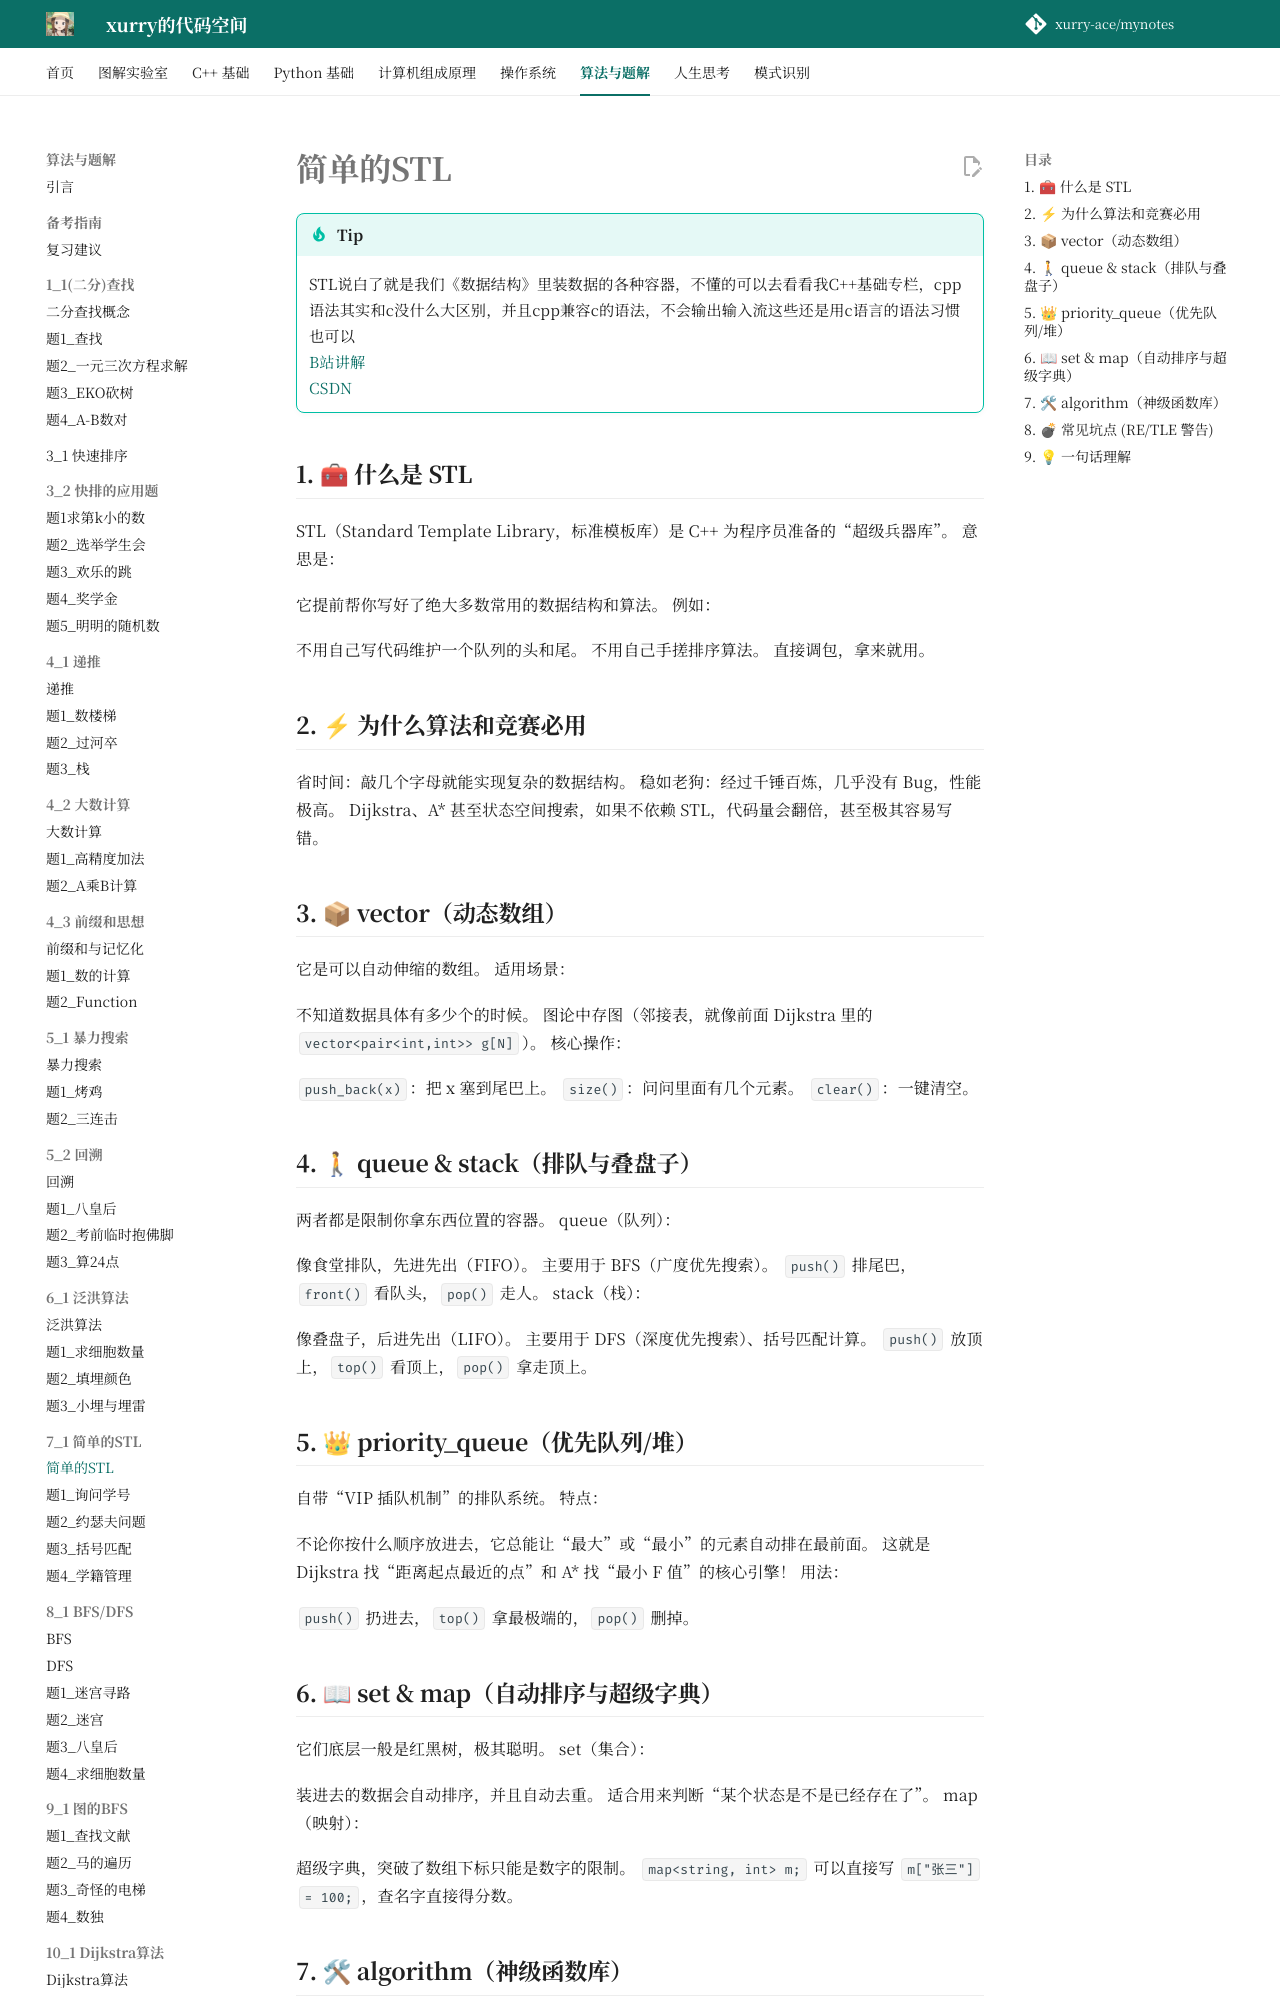

repository: xurry-ace/mynotes · page: 洛谷题目/7_1/简单的STL/index.html · generator: mkdocs

# 简单的STL

!!! tip
    STL说白了就是我们《数据结构》里装数据的各种容器，不懂的可以去看看我C++基础专栏，cpp语法其实和c没什么大区别，并且cpp兼容c的语法，不会输出输入流这些还是用c语言的语法习惯也可以  
    [B站讲解](https://www.bilibili.com/video/BV1L8411y7th/)  
    [CSDN](https://blog.csdn.net/qq_50285142/article/details/114026148)  

## 1. 🧰 什么是 STL
STL（Standard Template Library，标准模板库）是 C++ 为程序员准备的“超级兵器库”。
意思是：

它提前帮你写好了绝大多数常用的数据结构和算法。
例如：

不用自己写代码维护一个队列的头和尾。
不用自己手搓排序算法。
直接调包，拿来就用。

## 2. ⚡ 为什么算法和竞赛必用
省时间：敲几个字母就能实现复杂的数据结构。
稳如老狗：经过千锤百炼，几乎没有 Bug，性能极高。
Dijkstra、A* 甚至状态空间搜索，如果不依赖 STL，代码量会翻倍，甚至极其容易写错。

## 3. 📦 vector（动态数组）
它是可以自动伸缩的数组。
适用场景：

不知道数据具体有多少个的时候。
图论中存图（邻接表，就像前面 Dijkstra 里的 `vector<pair<int,int>> g[N]`）。
核心操作：

`push_back(x)`：把 x 塞到尾巴上。
`size()`：问问里面有几个元素。
`clear()`：一键清空。

## 4. 🚶 queue & stack（排队与叠盘子）
两者都是限制你拿东西位置的容器。
queue（队列）：

像食堂排队，先进先出（FIFO）。
主要用于 BFS（广度优先搜索）。
`push()` 排尾巴，`front()` 看队头，`pop()` 走人。
stack（栈）：

像叠盘子，后进先出（LIFO）。
主要用于 DFS（深度优先搜索）、括号匹配计算。
`push()` 放顶上，`top()` 看顶上，`pop()` 拿走顶上。

## 5. 👑 priority_queue（优先队列/堆）
自带“VIP 插队机制”的排队系统。
特点：

不论你按什么顺序放进去，它总能让“最大”或“最小”的元素自动排在最前面。
这就是 Dijkstra 找“距离起点最近的点”和 A* 找“最小 F 值”的核心引擎！
用法：

`push()` 扔进去，`top()` 拿最极端的，`pop()` 删掉。
